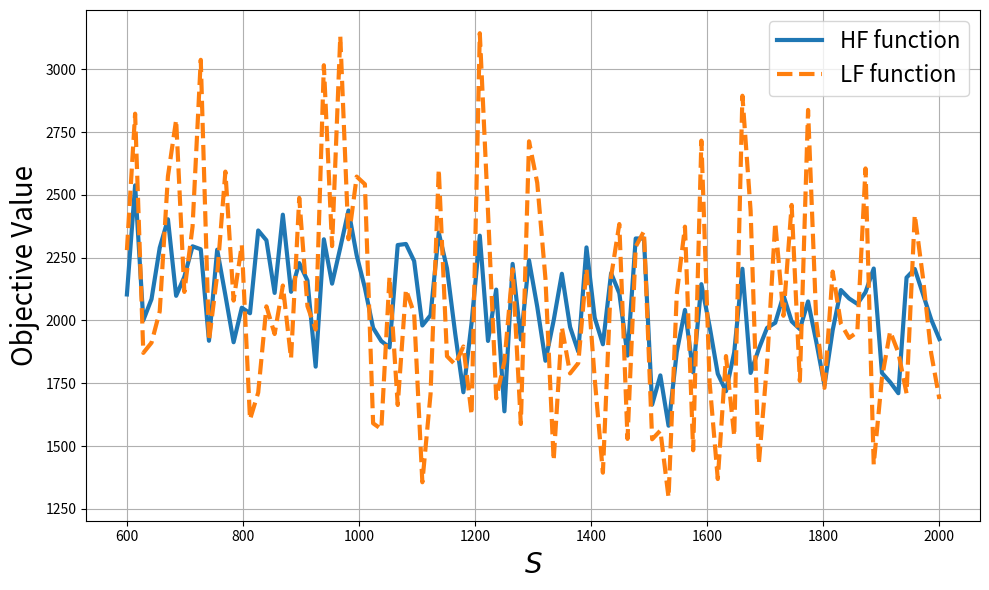

This chart was generated by the following Python code: (Note: this script raises an exception after producing the figure.)
"""
Generate Figure 11a
"""
import numpy as np
import matplotlib.pyplot as plt

factors = {
    "demand_mean": 400.0,
    "lead_mean": 3.0,
    "backorder_cost": 4.0,
    "holding_cost": 1.0,
    "fixed_cost": 36.0,
    "variable_cost": 2.0,
    "s": 500.0,   # Fixed s value
    "n_days": 120,
    "warmup": 20
}

S_values = np.linspace(600, 2000, 100)
sample_size = 1
objective_high = []
objective_low = []

for j, S in enumerate(S_values):
    objective_o = 0
    objective_o2 = 0
    for z in range(sample_size):
        np.random.seed(j)

        demand_mean = factors["demand_mean"]
        lead_mean = factors["lead_mean"]
        backorder_cost = factors["backorder_cost"]
        holding_cost = factors["holding_cost"]
        fixed_cost = factors["fixed_cost"]
        variable_cost = factors["variable_cost"]
        s = factors["s"]  # Fixed
        n_days = factors["n_days"]
        warmup = factors["warmup"]

        demands = np.random.exponential(scale=demand_mean, size=n_days + warmup)
        start_inv = np.zeros(n_days + warmup)
        start_inv[0] = s
        end_inv = np.zeros(n_days + warmup)
        orders_received = np.zeros(n_days + warmup)
        inv_pos = np.zeros(n_days + warmup)
        orders_placed = np.zeros(n_days + warmup)
        orders_outstanding = np.zeros(n_days + warmup)

        for day in range(n_days + warmup):
            end_inv[day] = start_inv[day] - demands[day]
            inv_pos[day] = end_inv[day] + orders_outstanding[day]

            orders_placed[day] = np.max(((inv_pos[day] < s) * (S - inv_pos[day])), 0)

            if orders_placed[day] > 0:
                lead = np.random.poisson(lead_mean)
                for future_day in range(day + 1, day + lead + 1):
                    if future_day < n_days + warmup:
                        orders_outstanding[future_day] += orders_placed[day]
                if day + lead + 1 < n_days + warmup:
                    orders_received[day + lead + 1] += orders_placed[day]

            if day < n_days + warmup - 1:
                start_inv[day + 1] = end_inv[day] + orders_received[day + 1]

        # High-fidelity
        avg_order_costs = np.mean(fixed_cost * (orders_placed[warmup:] > 0) +
                                  variable_cost * orders_placed[warmup:])
        avg_holding_costs = np.mean(holding_cost * end_inv[warmup:] * [end_inv[warmup:] > 0])
        on_time_rate = 1 - np.sum(np.min(np.vstack((demands[warmup:], demands[warmup:] - start_inv[warmup:])), axis=0)
                                  * ((demands[warmup:] - start_inv[warmup:]) > 0)) / np.sum(demands[warmup:])
        avg_backorder_costs = backorder_cost * (1 - on_time_rate) * np.sum(demands[warmup:]) / float(n_days)
        objective_o += avg_backorder_costs + avg_order_costs + avg_holding_costs

        # Low-fidelity
        o2 = warmup + 30
        avg_order_costs_o2 = np.mean(fixed_cost * (orders_placed[warmup:o2] > 0) +
                                     variable_cost * orders_placed[warmup:o2])
        avg_holding_costs_o2 = np.mean(holding_cost * end_inv[warmup:o2] * [end_inv[warmup:o2] > 0])
        on_time_rate_o2 = 1 - np.sum(np.min(np.vstack((demands[warmup:o2], demands[warmup:o2] - start_inv[warmup:o2])), axis=0)
                                     * ((demands[warmup:o2] - start_inv[warmup:o2]) > 0)) / np.sum(demands[warmup:o2])
        avg_backorder_costs_o2 = backorder_cost * (1 - on_time_rate_o2) * np.sum(demands[warmup:o2]) / float(o2 - warmup)
        objective_o2 += avg_backorder_costs_o2 + avg_order_costs_o2 + avg_holding_costs_o2

        if s > S:
            penalty = 500
            objective_o += penalty
            objective_o2 += penalty

    objective_high.append(objective_o / sample_size)
    objective_low.append(objective_o2 / sample_size)

# Plotting
plt.figure(figsize=(10, 6))
#plt.plot(S_values, objective_high, label=r"$F^h(s=500,\cdot,\xi)$", linewidth=3)
plt.plot(S_values, objective_high, label="HF function", linewidth=3)
plt.plot(S_values, objective_low, label="LF function", linewidth=3, linestyle='--')
#plt.plot(S_values, objective_low, label=r"$F^\ell(s=500,\cdot,\xi)$", linewidth=3, linestyle='--')
plt.xlabel("$S$", fontsize=20)
plt.ylabel("Objective Value", fontsize=20)
#plt.title("Objective vs. $S$ (Fixed $s=500$)", fontsize=24)
plt.legend(fontsize=16)
plt.grid(True)
plt.tight_layout()
plt.savefig("experiments/plots/figure11a.pdf", format='pdf', dpi=300)
plt.show()
